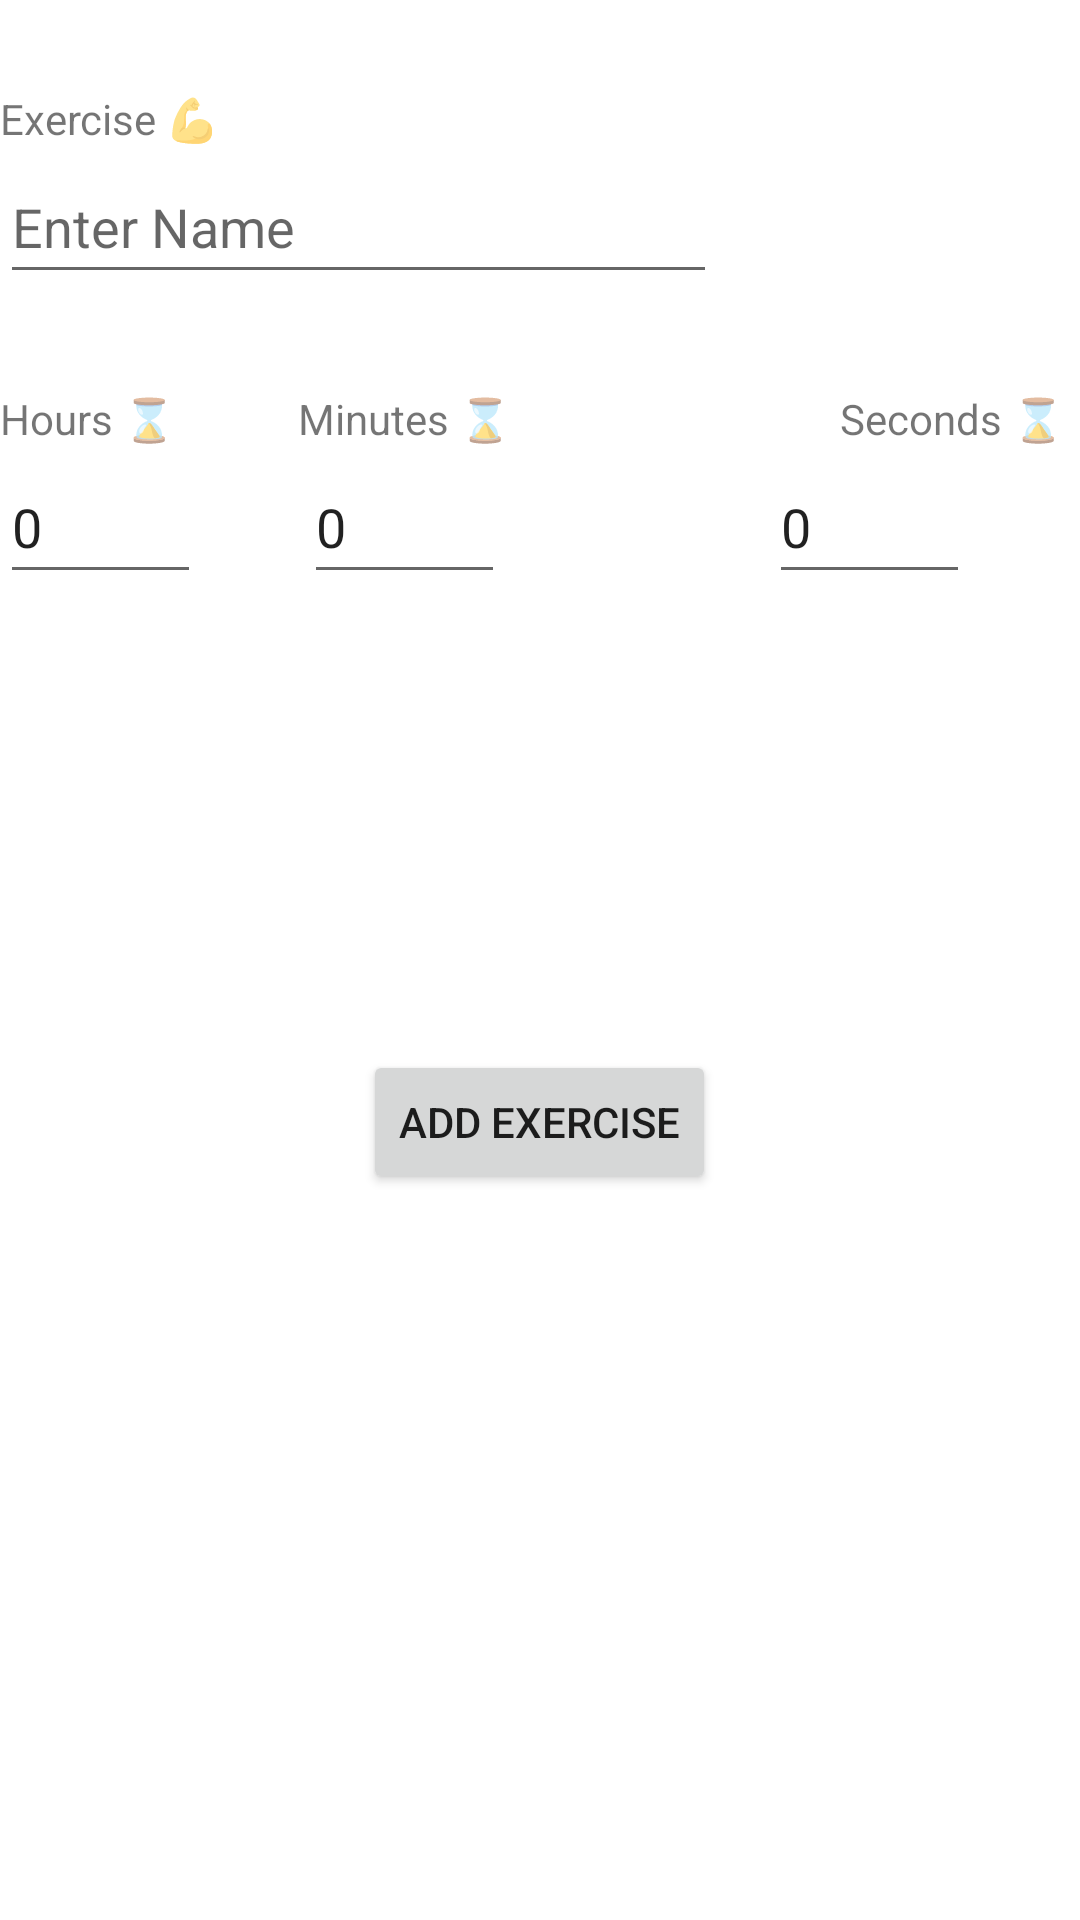

Produce the Android XML layout that renders to this screen, including the resource entries it uses.
<!-- AndroidManifest.xml: application theme Theme.UltimateSweatBuddies -->
<!-- res/layout/fragment_endurance.xml -->
<?xml version="1.0" encoding="utf-8"?>
<FrameLayout xmlns:android="http://schemas.android.com/apk/res/android"
    xmlns:tools="http://schemas.android.com/tools"
    android:layout_width="match_parent"
    android:layout_height="match_parent"
    tools:context=".ui.exercises.EnduranceFragment">




    <EditText
        android:id="@+id/etName"
        android:layout_width="239dp"
        android:layout_height="wrap_content"
        android:layout_marginTop="50dp"
        android:minHeight="48dp"
        android:hint="Enter Name"/>


    <EditText
        android:id="@+id/etHours"
        android:layout_width="67dp"
        android:layout_height="wrap_content"
        android:layout_marginTop="150dp"
        android:text="0"
        android:inputType="number"
        android:minHeight="48dp" />


    <TextView
        android:id="@+id/hours"
        android:layout_width="wrap_content"
        android:layout_height="wrap_content"
        android:text="Hours ⌛"

        android:layout_marginTop="130dp"/>


    <EditText
        android:id="@+id/etMins"
        android:layout_width="67dp"
        android:layout_height="wrap_content"
        android:layout_marginTop="150dp"
        android:text="0"
        android:minHeight="48dp"
        android:inputType="number"
        android:layout_marginRight="45dp"
        android:layout_gravity="center_horizontal"/>


    <TextView
        android:id="@+id/minutes"
        android:layout_width="wrap_content"
        android:layout_height="wrap_content"
        android:text="Minutes ⌛"
        android:layout_marginTop="130dp"
        android:layout_marginRight="45dp"
        android:layout_gravity="center_horizontal"/>

    <EditText
        android:id="@+id/etSecs"
        android:layout_width="67dp"
        android:layout_height="wrap_content"
        android:layout_marginTop="150dp"
        android:text="0"
        android:inputType="number"
        android:minHeight="48dp"
        android:layout_marginLeft="110dp"
        android:layout_gravity="center_horizontal"/>


    <TextView
        android:id="@+id/seconds"
        android:layout_width="wrap_content"
        android:layout_height="wrap_content"
        android:text="Seconds ⌛"
        android:layout_marginTop="130dp"
        android:layout_marginLeft="280dp"
        />




    <TextView
        android:id="@+id/exercise_name"
        android:layout_width="wrap_content"
        android:layout_height="wrap_content"
        android:text="Exercise 💪"
        android:layout_marginTop="30dp"/>

    <Button
        android:id="@+id/btn_submit"
        android:layout_width="wrap_content"
        android:layout_height="wrap_content"
        android:text="Add exercise"
        android:layout_marginTop="350dp"
        android:layout_gravity="center_horizontal"/>


</FrameLayout>
<!-- resources referenced by this layout -->
<resources>
  <style name="Theme.UltimateSweatBuddies" parent="Theme.MaterialComponents.DayNight.DarkActionBar">
          
          <item name="colorPrimary">@color/purple_500</item>
          <item name="colorPrimaryVariant">@color/purple_700</item>
          <item name="colorOnPrimary">@color/white</item>
          
          <item name="colorSecondary">@color/teal_200</item>
          <item name="colorSecondaryVariant">@color/teal_700</item>
          <item name="colorOnSecondary">@color/black</item>
          
          <item name="android:statusBarColor">?attr/colorPrimaryVariant</item>
          
      </style>
  <!-- not gathered from this repository: default colours our renderer supplied (Android Studio template values) -->
  <color name="purple_500">#FF6200EE</color>
  <color name="purple_700">#FF3700B3</color>
  <color name="teal_200">#FF03DAC5</color>
  <color name="teal_700">#FF018786</color>
  <color name="black">#FF000000</color>
  <color name="white">#FFFFFFFF</color>
</resources>
